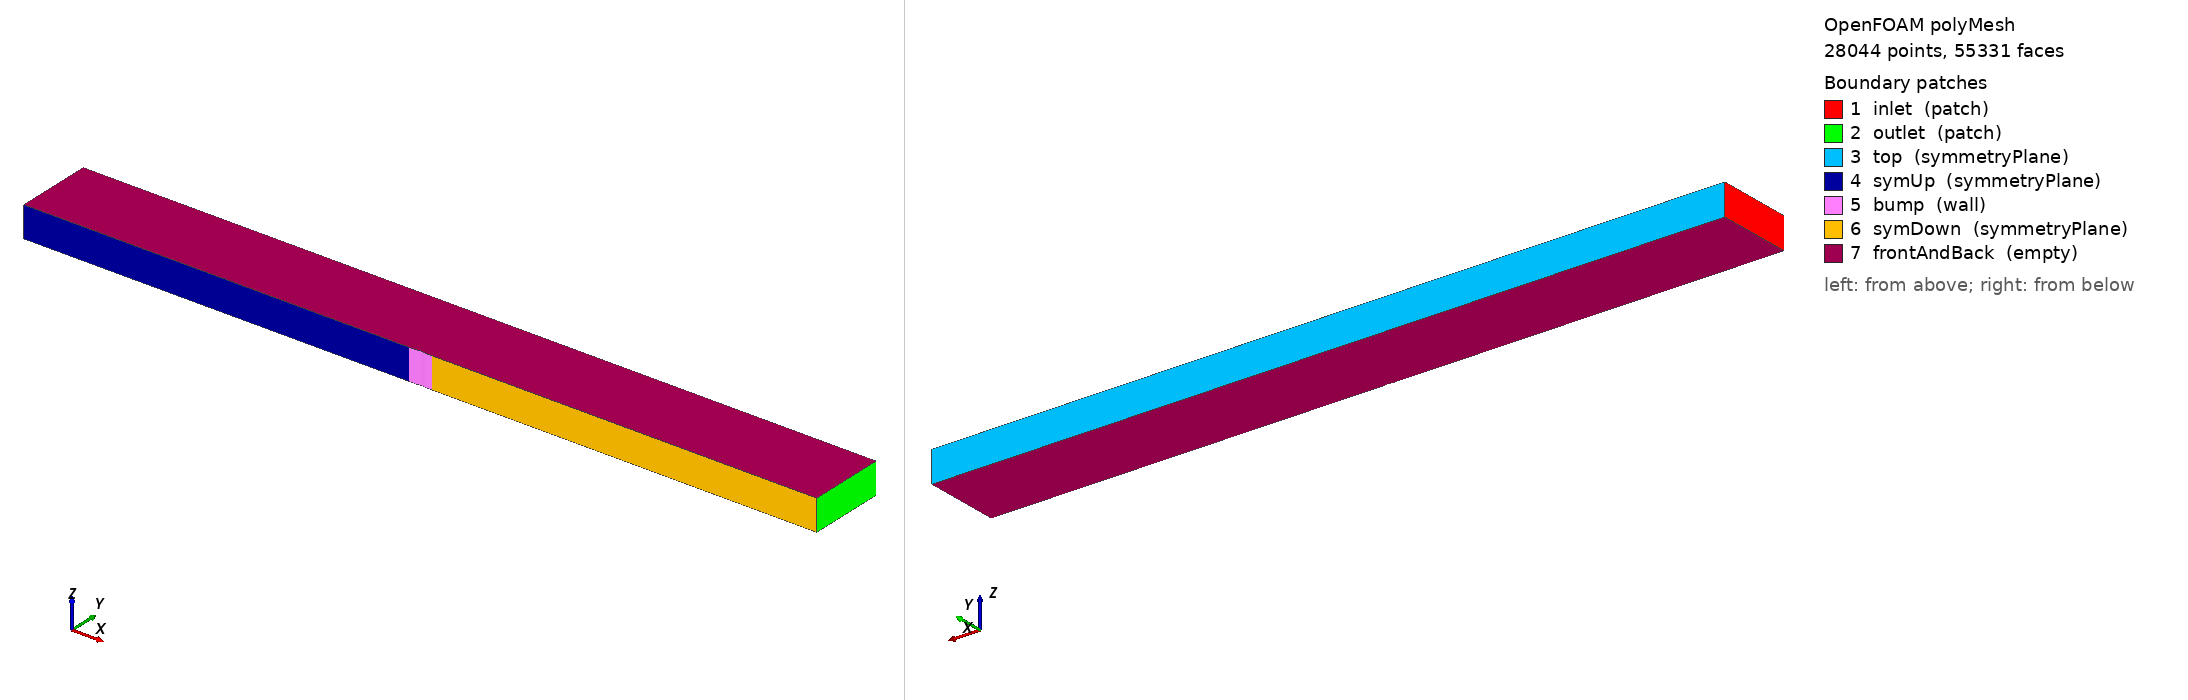

OpenFOAM case: the committed polyMesh, 28044 points, 55331 faces. Boundary patches (legend numbers): 1 inlet (patch), 2 outlet (patch), 3 top (symmetryPlane), 4 symUp (symmetryPlane), 5 bump (wall), 6 symDown (symmetryPlane), 7 frontAndBack (empty). Left view from above one corner, right view from below the opposite corner. Boundary conditions: 0 field file(s) under 0/; 0 of 7 drawn patches have an entry in a shipped field file.

=== constant/polyMesh/boundary ===
/*--------------------------------*- C++ -*----------------------------------*\
| =========                 |                                                 |
| \\      /  F ield         | OpenFOAM: The Open Source CFD Toolbox           |
|  \\    /   O peration     | Version:  2406                                  |
|   \\  /    A nd           | Website:  www.openfoam.com                      |
|    \\/     M anipulation  |                                                 |
\*---------------------------------------------------------------------------*/
FoamFile
{
    version     2.0;
    format      ascii;
    arch        "LSB;label=32;scalar=64";
    class       polyBoundaryMesh;
    location    "constant/polyMesh";
    object      boundary;
}
// * * * * * * * * * * * * * * * * * * * * * * * * * * * * * * * * * * * * * //

7
(
    inlet
    {
        type            patch;
        nFaces          81;
        startFace       27289;
    }
    outlet
    {
        type            patch;
        nFaces          81;
        startFace       27370;
    }
    top
    {
        type            symmetryPlane;
        inGroups        1(symmetryPlane);
        nFaces          170;
        startFace       27451;
    }
    symUp
    {
        type            symmetryPlane;
        inGroups        1(symmetryPlane);
        nFaces          30;
        startFace       27621;
    }
    bump
    {
        type            wall;
        inGroups        1(wall);
        nFaces          110;
        startFace       27651;
    }
    symDown
    {
        type            symmetryPlane;
        inGroups        1(symmetryPlane);
        nFaces          30;
        startFace       27761;
    }
    frontAndBack
    {
        type            empty;
        inGroups        1(empty);
        nFaces          27540;
        startFace       27791;
    }
)

// ************************************************************************* //


Also in the case, not shown: constant/polyMesh/faces (numeric list); constant/polyMesh/neighbour (numeric list); constant/polyMesh/owner (numeric list); constant/polyMesh/points (numeric list).
